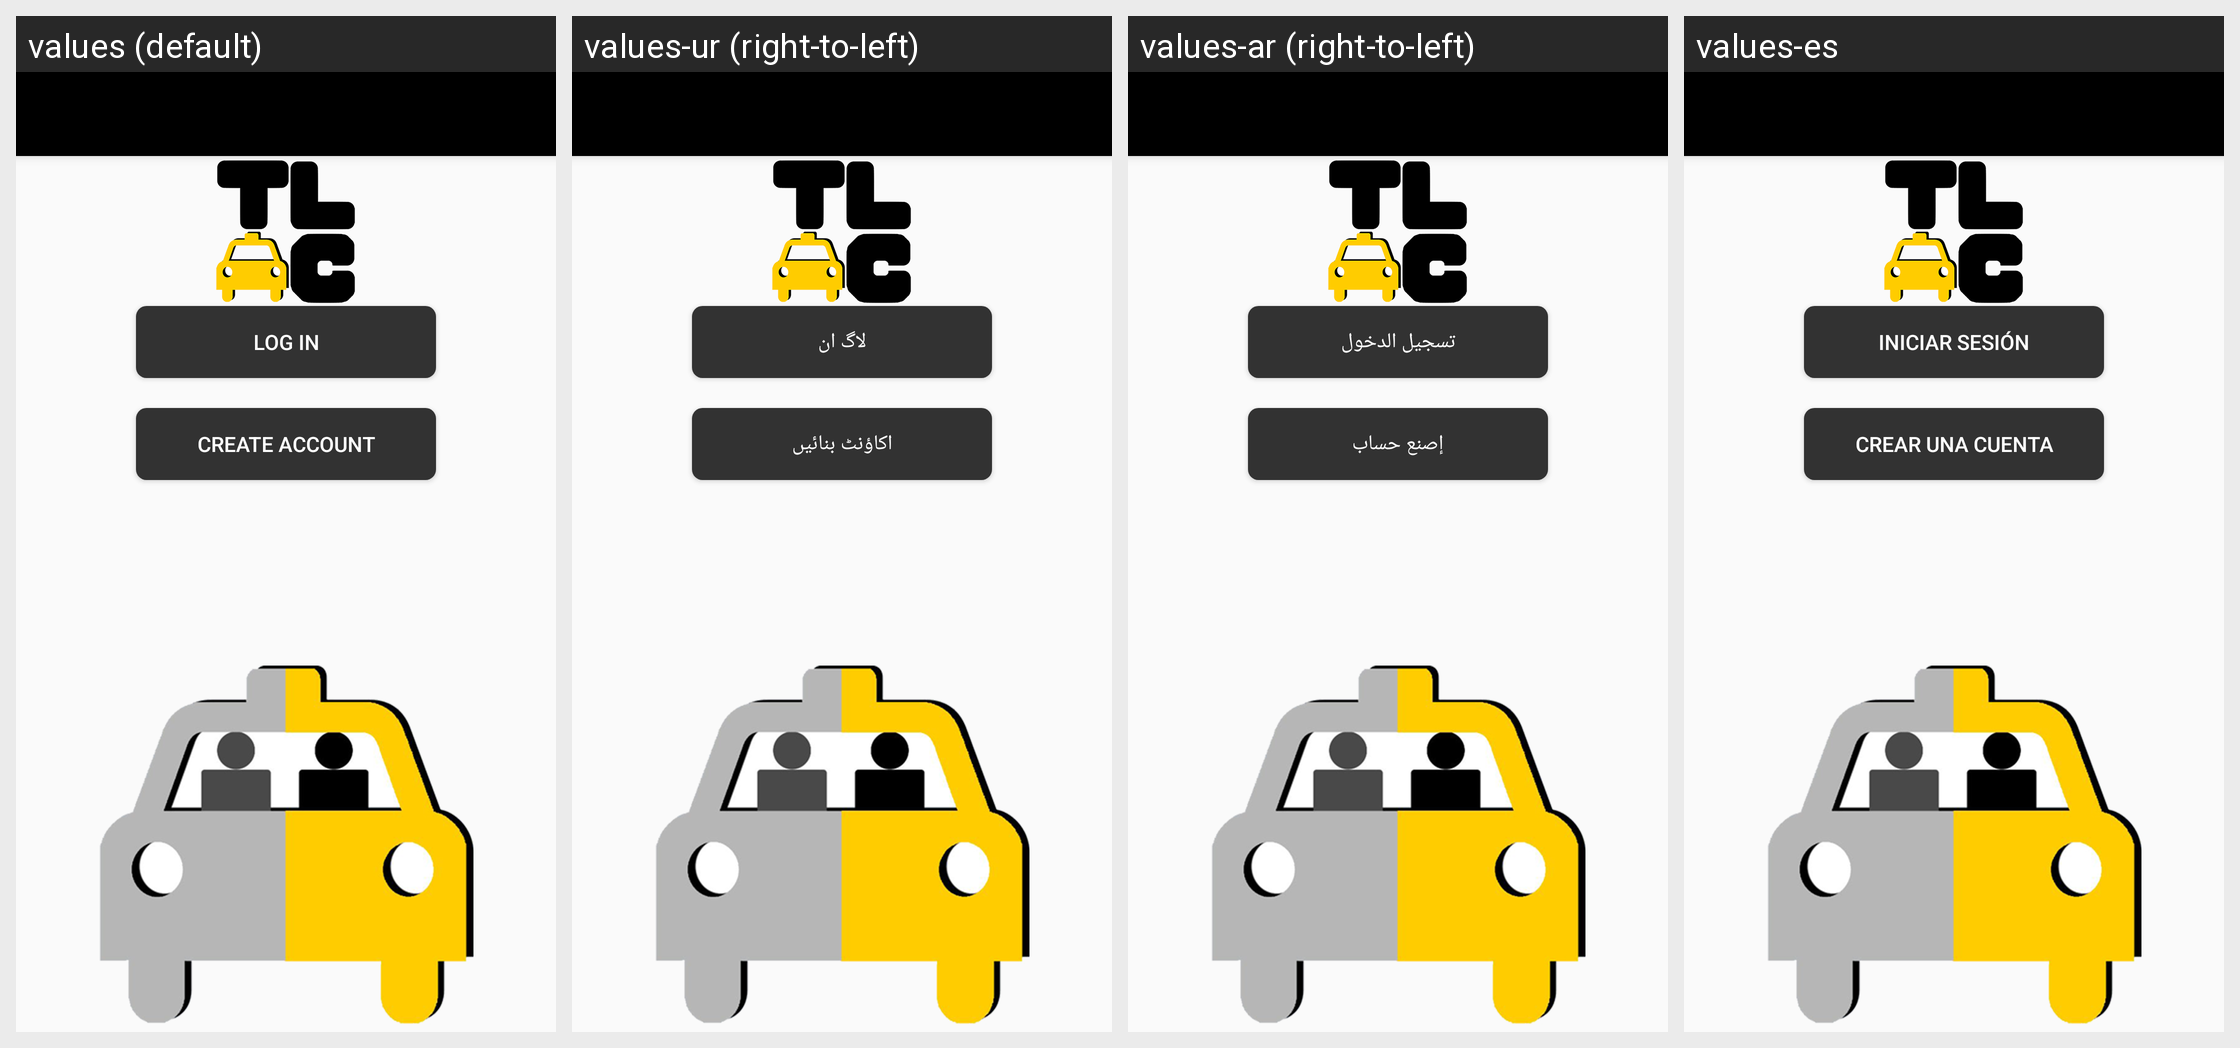

This grid shows one Android layout under several languages. Give, for every string resource on the screen, its name, the default text and each shown locale's text.
Android screen res/layout/activity_create_account.xml rendered under 4 locales, left to right: values (default), values-ur (right-to-left), values-ar (right-to-left), values-es. Device: Nexus 5 (rendered at 1080×1920; each locale shown at half size, 540×960, under a caption strip naming it); theme AppTheme.
Strings drawn on this screen, with the default value and each locale's value (text and hints the layout hard-codes, and strings that could not be matched under every locale, appear in the picture but are not listed):

loginbtn
  values: Log In
  values-ur: لاگ ان
  values-ar: تسجيل الدخول
  values-es: Iniciar sesión

createaccountbtn
  values: Create Account
  values-ur: اکاؤنٹ بنائیں
  values-ar: إصنع حساب
  values-es: Crear una cuenta
